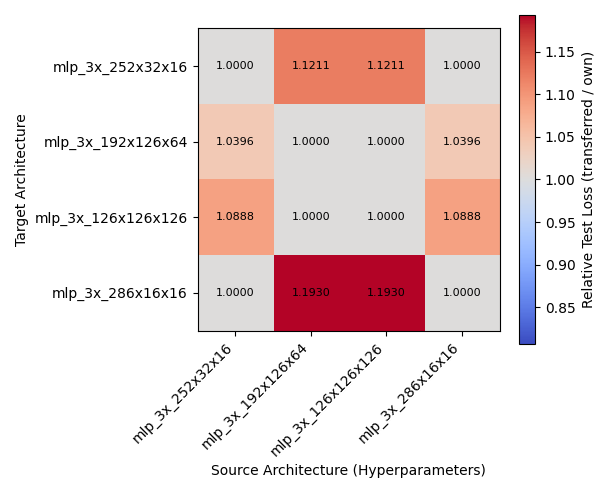

Values plotted in this chart, from the file beside it:
target_arch, source_arch, mean_relative_regret
mlp_3x_252x32x16, mlp_3x_252x32x16, 1.0
mlp_3x_252x32x16, mlp_3x_192x126x64, 1.121
mlp_3x_252x32x16, mlp_3x_126x126x126, 1.121
mlp_3x_252x32x16, mlp_3x_286x16x16, 1.0
mlp_3x_192x126x64, mlp_3x_252x32x16, 1.04
mlp_3x_192x126x64, mlp_3x_192x126x64, 1.0
mlp_3x_192x126x64, mlp_3x_126x126x126, 1.0
mlp_3x_192x126x64, mlp_3x_286x16x16, 1.04
mlp_3x_126x126x126, mlp_3x_252x32x16, 1.089
mlp_3x_126x126x126, mlp_3x_192x126x64, 1.0
mlp_3x_126x126x126, mlp_3x_126x126x126, 1.0
mlp_3x_126x126x126, mlp_3x_286x16x16, 1.089
mlp_3x_286x16x16, mlp_3x_252x32x16, 1.0
mlp_3x_286x16x16, mlp_3x_192x126x64, 1.193
mlp_3x_286x16x16, mlp_3x_126x126x126, 1.193
mlp_3x_286x16x16, mlp_3x_286x16x16, 1.0
